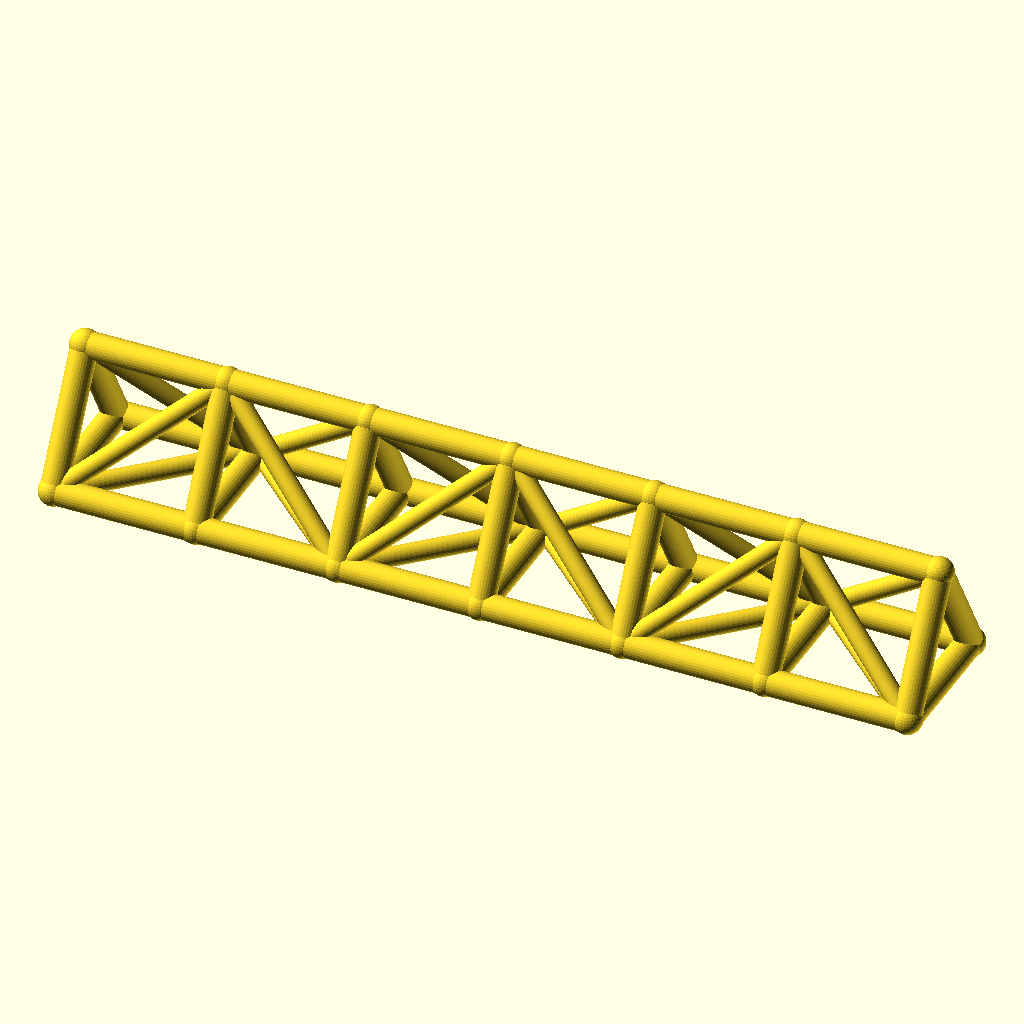
Cell 1: rendered with the file's own defaults.
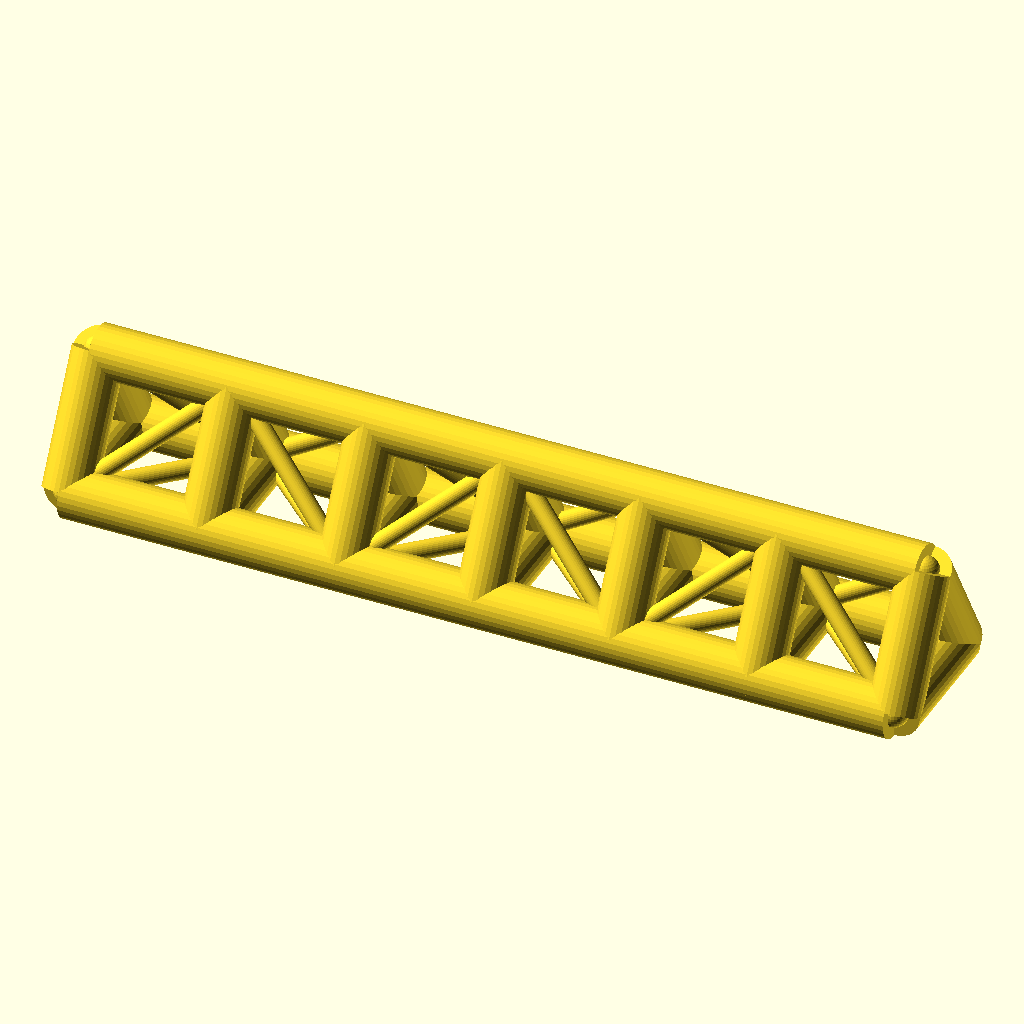
Cell 2 — chord_r set to 7, the other parameters unchanged.
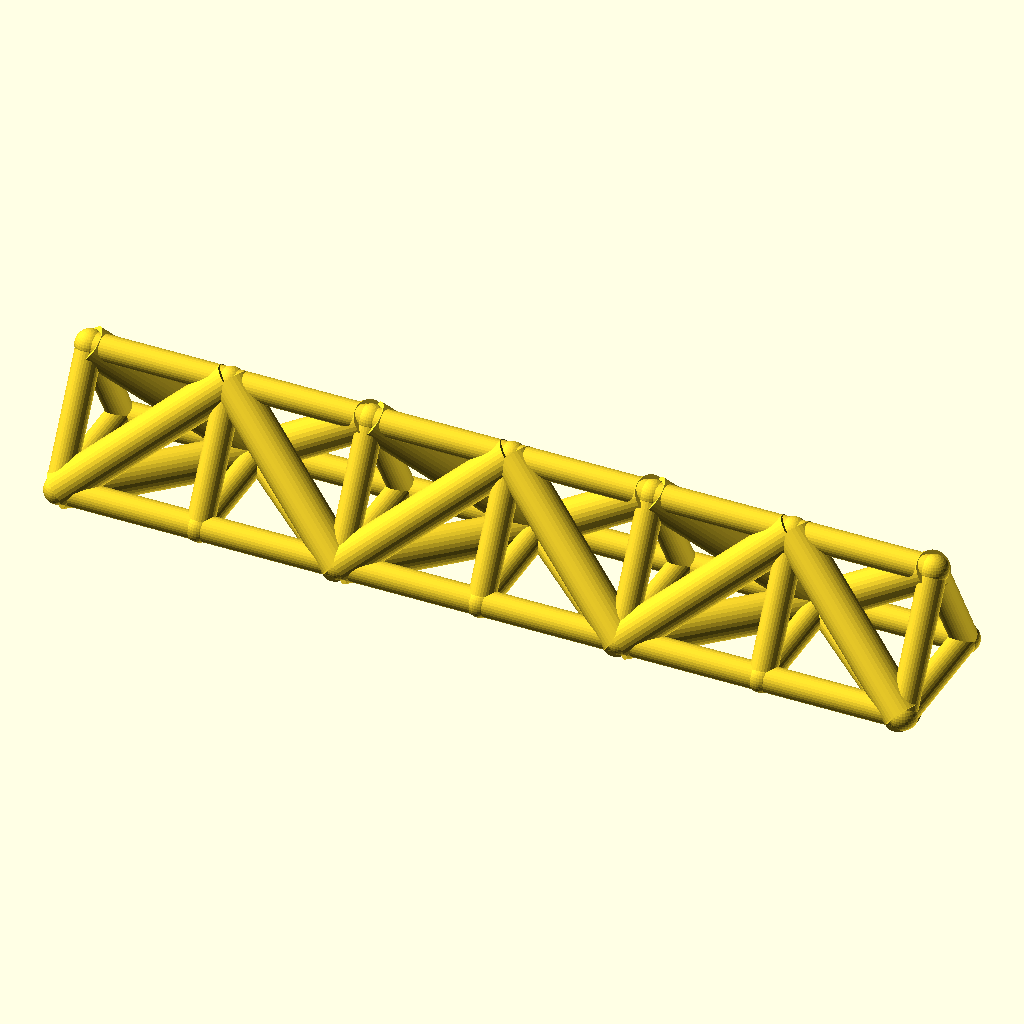
Cell 3: web_r = 5 (everything else at default).
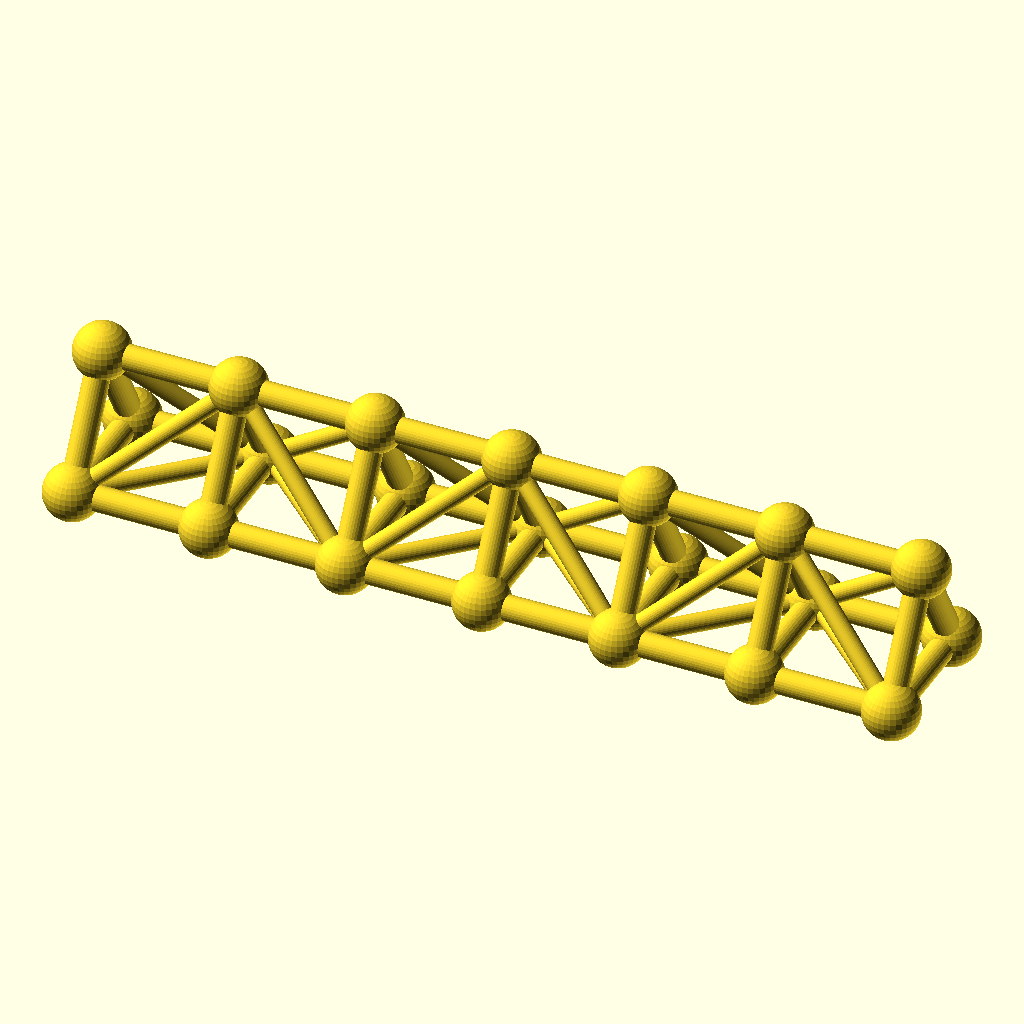
Cell 4: joint_r = 7.8 (everything else at default).
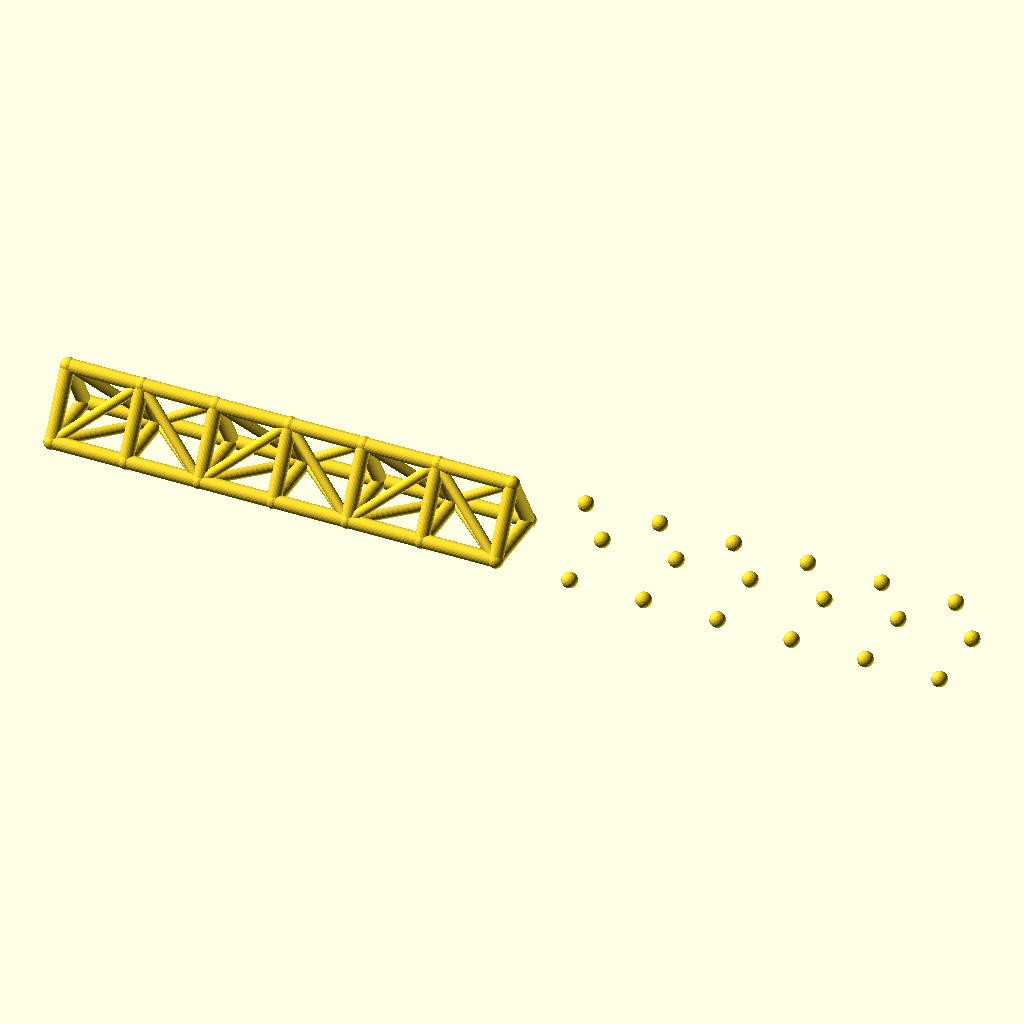
Cell 5: bays = 12 (everything else at default).
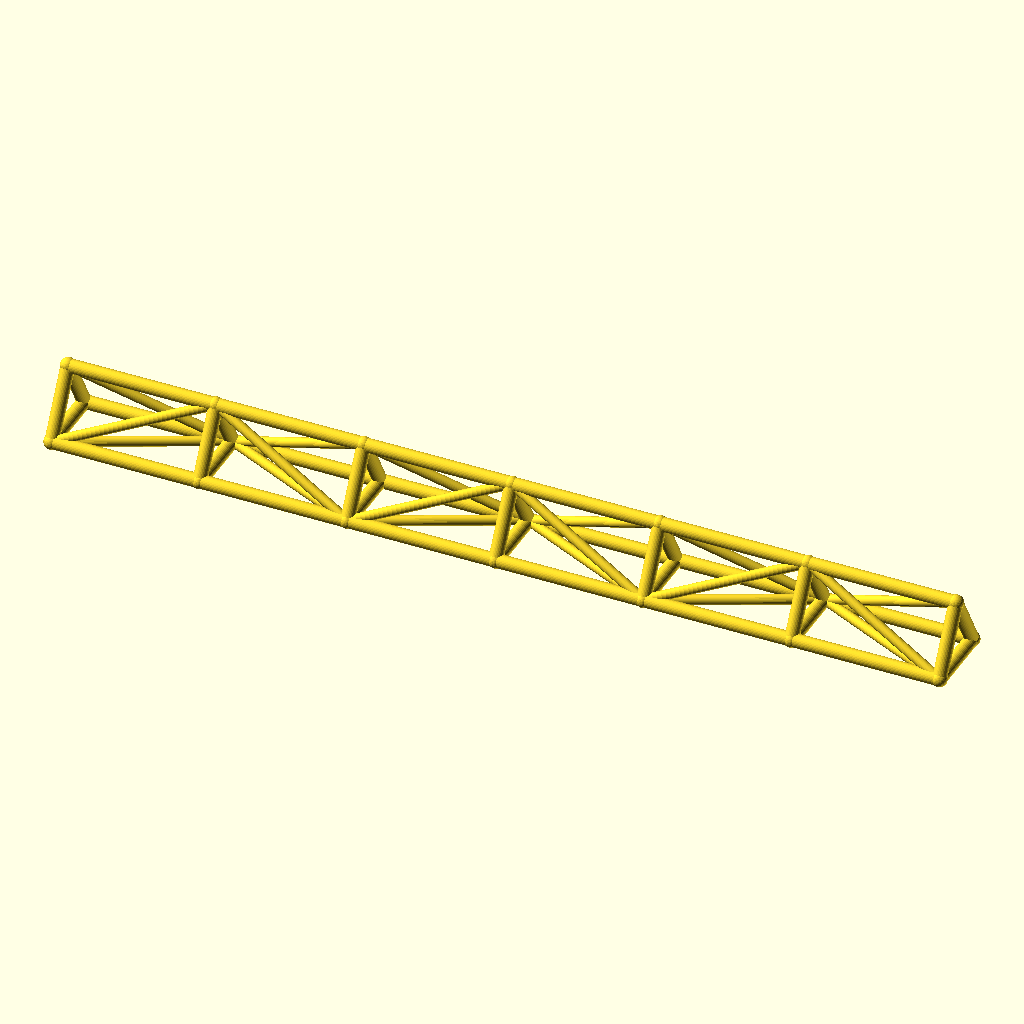
Cell 6: bay_p = 76 (everything else at default).
All cells are drawn from the same view direction (rotation 55°, 0°, 25°, orthographic, colour scheme Cornfield), but the view is re-fitted for each cell, so position and scale can differ between cells as well as the parameter.
OpenSCAD source file optional_data/data/wire2/spaceframes/scene_0240.scad:
$fn = 32;

// ----------------------------------------------------------------------
// Space frame
// ----------------------------------------------------------------------

// --- parameters (mm) ---
chord_r = 3.5;            // chord / longeron radius
web_r = 2.5;              // diagonal and strut radius
joint_r = 3.9;            // joint ball radius
bays = 6;                 // number of bays along X
bay_p = 38;               // bay length, X
girder_w = 36;            // triangle base width, Y
girder_h = 32;            // triangle height, Z
fit_tol = 0.1;            // declared fit tolerance (prompt contract)
free_tol = 0.3;           // declared free tolerance (prompt contract)

bbox_x = bays * bay_p + 2 * joint_r;  // overall X, joints included
bbox_y = girder_w + 2 * joint_r;  // overall Y, joints included
bbox_z = girder_h + 2 * joint_r;  // overall Z, joints included
chord_d = 2 * chord_r;  // chord stock diameter
web_d = 2 * web_r;  // web stock diameter
joint_d = 2 * joint_r;  // joint ball diameter
span_x = bays * bay_p;  // overall girder length
nodes = [for (i = [0 : bays], k = [0 : 2]) [i * bay_p, k == 1 ? girder_w : k == 2 ? girder_w / 2 : 0, k == 2 ? girder_h : 0]];

module member(a, b, r) {
  /* round stock from joint a to joint b, ends buried in the joint balls */
  d = b - a;
  length = norm(d);
  translate(a) rotate([0, acos(d[2] / length), atan2(d[1], d[0])])
    cylinder(h = length, r = r);
}

module joint(p, r) {
  /* ball at the joint centre, fatter than every member meeting there */
  translate(p) sphere(r = r);
}

/* members - each call is one graph edge */
member(nodes[0], nodes[3], chord_r);
member(nodes[3], nodes[6], chord_r);
member(nodes[6], nodes[9], chord_r);
member(nodes[9], nodes[12], chord_r);
member(nodes[12], nodes[15], chord_r);
member(nodes[15], nodes[18], chord_r);
member(nodes[1], nodes[4], chord_r);
member(nodes[4], nodes[7], chord_r);
member(nodes[7], nodes[10], chord_r);
member(nodes[10], nodes[13], chord_r);
member(nodes[13], nodes[16], chord_r);
member(nodes[16], nodes[19], chord_r);
member(nodes[2], nodes[5], chord_r);
member(nodes[5], nodes[8], chord_r);
member(nodes[8], nodes[11], chord_r);
member(nodes[11], nodes[14], chord_r);
member(nodes[14], nodes[17], chord_r);
member(nodes[17], nodes[20], chord_r);
member(nodes[0], nodes[1], chord_r);
member(nodes[1], nodes[2], chord_r);
member(nodes[0], nodes[2], chord_r);
member(nodes[3], nodes[4], chord_r);
member(nodes[4], nodes[5], chord_r);
member(nodes[3], nodes[5], chord_r);
member(nodes[6], nodes[7], chord_r);
member(nodes[7], nodes[8], chord_r);
member(nodes[6], nodes[8], chord_r);
member(nodes[9], nodes[10], chord_r);
member(nodes[10], nodes[11], chord_r);
member(nodes[9], nodes[11], chord_r);
member(nodes[12], nodes[13], chord_r);
member(nodes[13], nodes[14], chord_r);
member(nodes[12], nodes[14], chord_r);
member(nodes[15], nodes[16], chord_r);
member(nodes[16], nodes[17], chord_r);
member(nodes[15], nodes[17], chord_r);
member(nodes[18], nodes[19], chord_r);
member(nodes[19], nodes[20], chord_r);
member(nodes[18], nodes[20], chord_r);
member(nodes[0], nodes[4], web_r);
member(nodes[2], nodes[4], web_r);
member(nodes[0], nodes[5], web_r);
member(nodes[4], nodes[6], web_r);
member(nodes[4], nodes[8], web_r);
member(nodes[5], nodes[6], web_r);
member(nodes[6], nodes[10], web_r);
member(nodes[8], nodes[10], web_r);
member(nodes[6], nodes[11], web_r);
member(nodes[10], nodes[12], web_r);
member(nodes[10], nodes[14], web_r);
member(nodes[11], nodes[12], web_r);
member(nodes[12], nodes[16], web_r);
member(nodes[14], nodes[16], web_r);
member(nodes[12], nodes[17], web_r);
member(nodes[16], nodes[18], web_r);
member(nodes[16], nodes[20], web_r);
member(nodes[17], nodes[18], web_r);

/* joint balls */
for (p = nodes) joint(p, joint_r);
Parameter table extracted from the source (name, type, default, range or options):
chord_r: number, default 3.5
web_r: number, default 2.5
joint_r: number, default 3.9
bays: number, default 6
bay_p: number, default 38
girder_w: number, default 36
girder_h: number, default 32
fit_tol: number, default 0.1
free_tol: number, default 0.3
